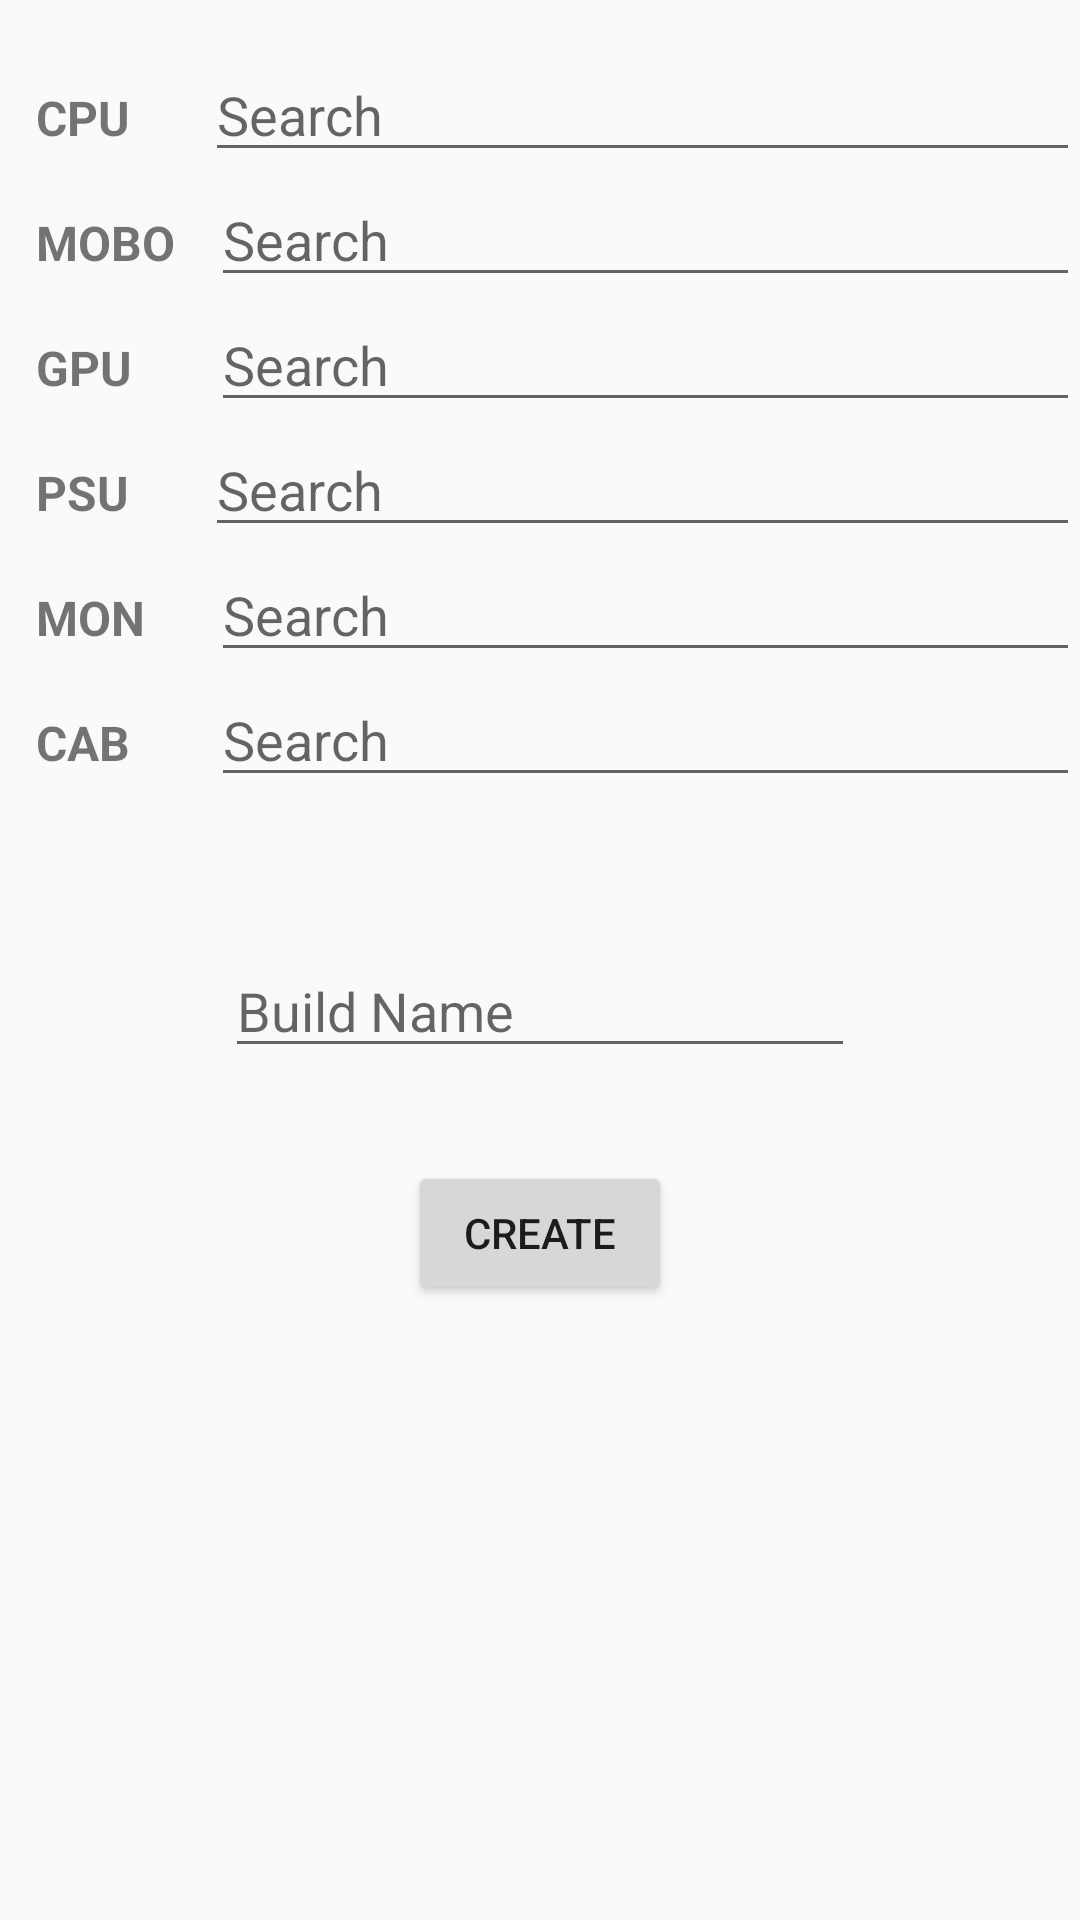

This screen was rendered from an Android layout file. Write that file and the resources it references.
<!-- AndroidManifest.xml: application theme AppTheme -->
<!-- res/layout/activity_search.xml -->
<?xml version="1.0" encoding="utf-8"?>
<RelativeLayout xmlns:android="http://schemas.android.com/apk/res/android"
    xmlns:tools="http://schemas.android.com/tools"
    android:layout_width="match_parent"
    android:layout_height="match_parent"
    tools:context="io.github.pcscs.SearchActivity">


    <TextView
        android:id="@+id/cpuSearch"
        android:layout_width="wrap_content"
        android:layout_height="wrap_content"
        android:text="@string/cpu"
        android:layout_alignBaseline="@+id/CPUSearchList"
        android:layout_alignBottom="@+id/CPUSearchList"
        android:layout_alignParentStart="true"
        android:layout_marginStart="12dp"
        android:textAllCaps="true"
        android:textStyle="bold"
        android:textSize="16sp"/>

    <AutoCompleteTextView
        android:id="@+id/CPUSearchList"
        android:hint="@string/search"
        android:layout_width="match_parent"
        android:layout_toEndOf="@id/cpuSearch"
        android:layout_height="wrap_content"
        android:layout_marginTop="16dp"
        android:layout_marginStart="25dp"
        android:layout_alignParentTop="true" />

    <TextView
        android:id="@+id/moboSearch"
        android:layout_width="wrap_content"
        android:layout_height="wrap_content"
        android:text="@string/motherboard"
        android:layout_below="@id/cpuSearch"
        android:paddingTop="20dp"
        android:layout_alignParentStart="true"
        android:layout_marginStart="12dp"
        android:textAllCaps="true"
        android:textStyle="bold"
        android:textSize="16sp"/>

    <AutoCompleteTextView
        android:id="@+id/MOBOSearchList"
        android:hint="@string/search"
        android:layout_width="match_parent"
        android:layout_height="wrap_content"
        android:layout_alignBaseline="@+id/moboSearch"
        android:layout_alignBottom="@+id/moboSearch"
        android:layout_toEndOf="@+id/moboSearch"
        android:layout_marginStart="12sp"
        android:layout_alignParentEnd="true" />

    <TextView
        android:id="@+id/gpuSearch"
        android:layout_width="wrap_content"
        android:layout_height="wrap_content"
        android:text="@string/gpu"
        android:layout_below="@id/moboSearch"
        android:paddingTop="20dp"
        android:layout_alignParentStart="true"
        android:layout_marginStart="12dp"
        android:textAllCaps="true"
        android:textStyle="bold"
        android:textSize="16sp"/>

    <AutoCompleteTextView
        android:id="@+id/GPUSearchList"
        android:hint="@string/search"
        android:layout_width="match_parent"
        android:layout_height="wrap_content"
        android:layout_alignBaseline="@+id/gpuSearch"
        android:layout_alignBottom="@+id/gpuSearch"
        android:layout_alignParentEnd="true"
        android:layout_alignStart="@+id/MOBOSearchList" />

    <TextView
        android:id="@+id/psuSearch"
        android:layout_width="wrap_content"
        android:layout_height="wrap_content"
        android:text="@string/psu"
        android:layout_below="@id/gpuSearch"
        android:paddingTop="20dp"
        android:layout_alignParentStart="true"
        android:layout_marginStart="12dp"
        android:textAllCaps="true"
        android:textStyle="bold"
        android:textSize="16sp"/>

    <AutoCompleteTextView
        android:id="@+id/PSUSearchList"
        android:hint="@string/search"
        android:layout_width="match_parent"
        android:layout_height="wrap_content"
        android:layout_alignBaseline="@+id/psuSearch"
        android:layout_alignBottom="@+id/psuSearch"
        android:layout_alignParentEnd="true"
        android:layout_alignStart="@+id/CPUSearchList" />

    <TextView
        android:id="@+id/monitorSearch"
        android:layout_width="wrap_content"
        android:layout_height="wrap_content"
        android:text="@string/screen"
        android:layout_below="@id/psuSearch"
        android:paddingTop="20dp"
        android:layout_alignParentStart="true"
        android:layout_marginStart="12dp"
        android:textAllCaps="true"
        android:textStyle="bold"
        android:textSize="16sp"/>

    <AutoCompleteTextView
        android:id="@+id/monitorSearchList"
        android:hint="@string/search"
        android:layout_width="match_parent"
        android:layout_height="wrap_content"
        android:layout_alignBaseline="@+id/monitorSearch"
        android:layout_alignBottom="@+id/monitorSearch"
        android:layout_alignStart="@+id/GPUSearchList" />

    <TextView
        android:id="@+id/cabSearch"
        android:layout_width="wrap_content"
        android:layout_height="wrap_content"
        android:text="@string/cabinet"
        android:layout_below="@id/monitorSearch"
        android:paddingTop="20dp"
        android:layout_alignParentStart="true"
        android:layout_marginStart="12dp"
        android:textAllCaps="true"
        android:textStyle="bold"
        android:textSize="16sp"/>

    <AutoCompleteTextView
        android:id="@+id/CABSearchList"
        android:hint="@string/search"
        android:layout_width="match_parent"
        android:layout_height="wrap_content"
        android:layout_alignBaseline="@+id/cabSearch"
        android:layout_alignBottom="@+id/cabSearch"
        android:layout_alignParentEnd="true"
        android:layout_alignStart="@+id/monitorSearchList" />

    <EditText
        android:id="@+id/buildName"
        android:layout_width="wrap_content"
        android:layout_height="wrap_content"
        android:layout_below="@+id/CABSearchList"
        android:layout_centerHorizontal="true"
        android:layout_marginTop="49dp"
        android:ems="10"
        android:inputType="textPersonName"
        android:hint="@string/buildName" />

    <Button
        android:id="@+id/createBuildButton"
        android:layout_width="wrap_content"
        android:layout_height="wrap_content"
        android:layout_below="@+id/buildName"
        android:layout_centerHorizontal="true"
        android:layout_marginTop="31dp"
        android:text="@string/createBuild" />
</RelativeLayout>
<!-- resources referenced by this layout -->
<resources>
  <string name="buildName">Build Name</string>
  <string name="cabinet">CAB</string>
  <string name="cpu">CPU</string>
  <string name="createBuild">Create</string>
  <string name="gpu">GPU</string>
  <string name="motherboard">MOBO</string>
  <string name="psu">PSU</string>
  <string name="screen">MON</string>
  <string name="search">Search</string>
  <style name="AppTheme" parent="Theme.AppCompat.Light.DarkActionBar">
          
          <item name="colorPrimary">@color/colorPrimary</item>
          <item name="colorPrimaryDark">@color/colorPrimaryDark</item>
          <item name="colorAccent">@color/colorAccent</item>
      </style>
  <color name="colorPrimary">#424242</color>
  <color name="colorPrimaryDark">#212121</color>
  <color name="colorAccent">#2962ff</color>
</resources>
